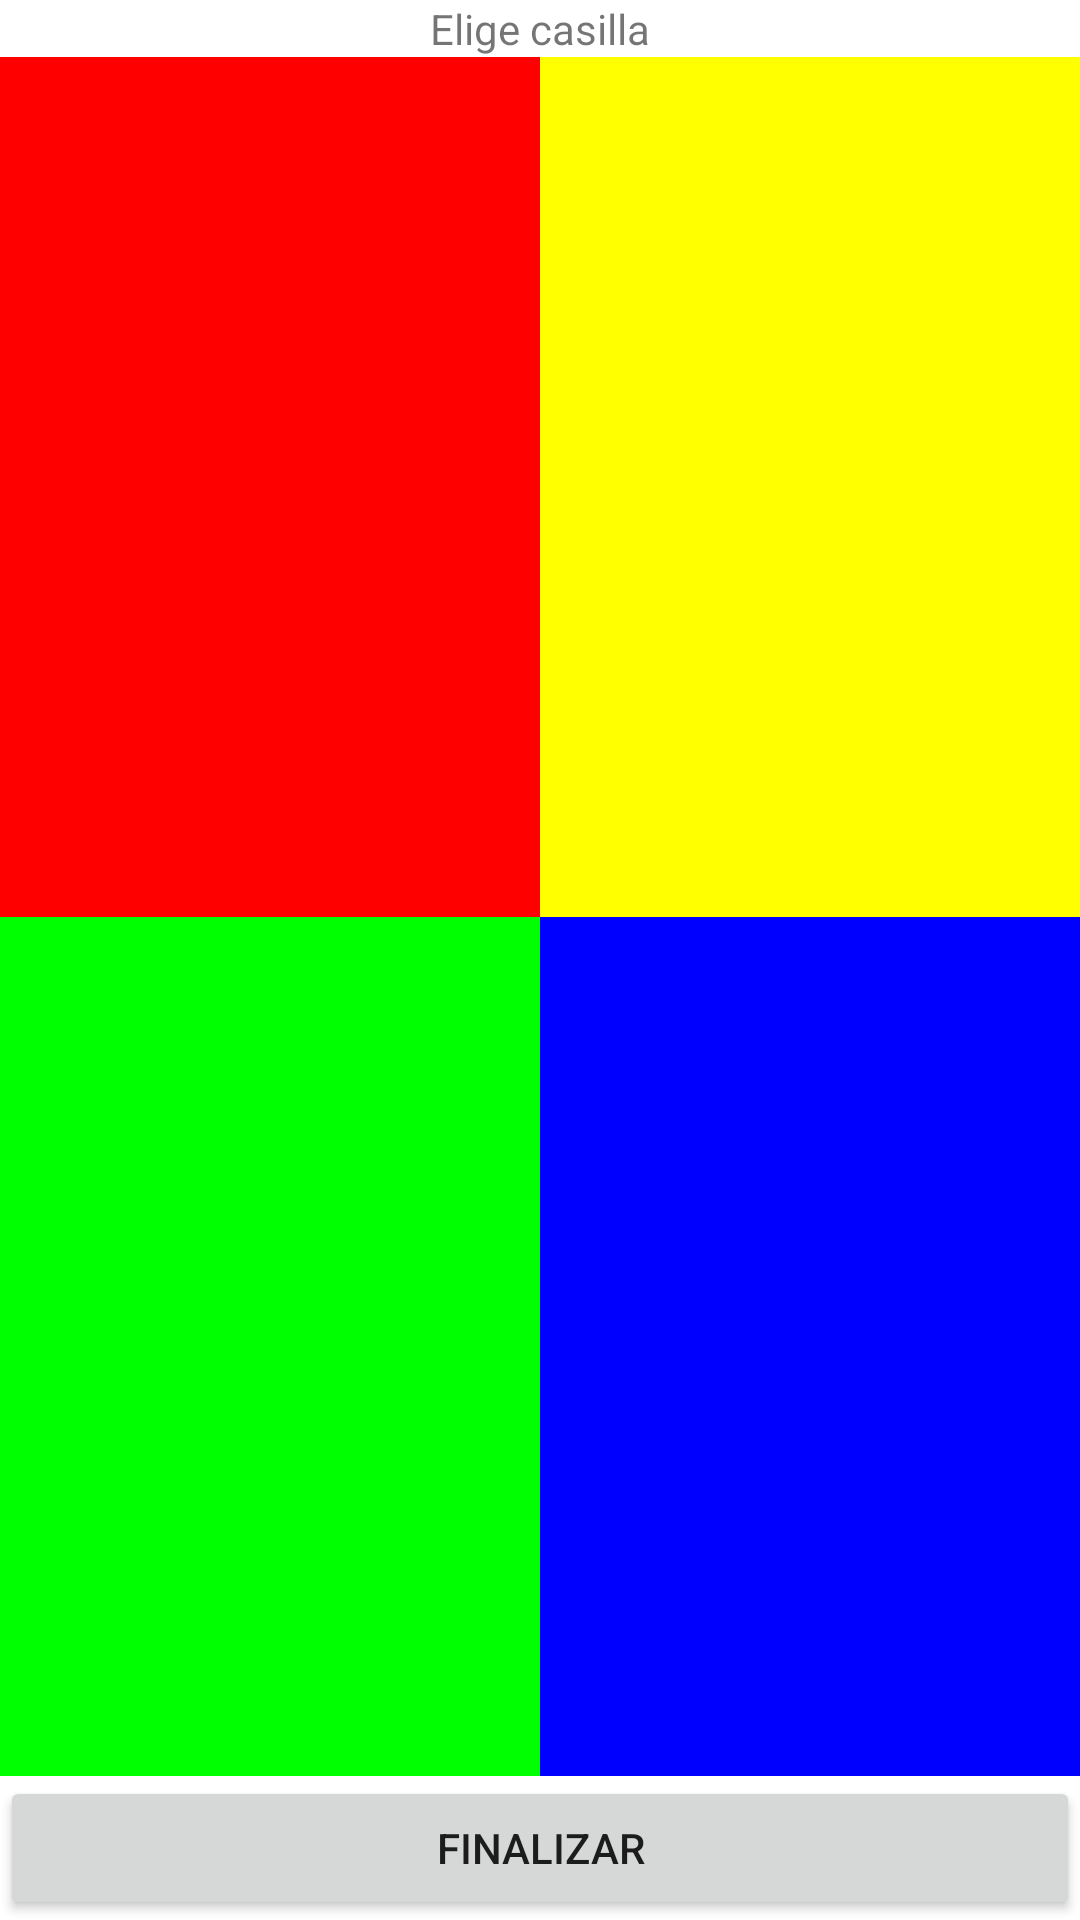

Reconstruct the res/layout file that produces this screen, plus the resources it refers to.
<!-- AndroidManifest.xml: application theme Theme.EjercicioRecu_1 -->
<!-- res/layout/activity_pantalla1.xml -->
<?xml version="1.0" encoding="utf-8"?>
<LinearLayout xmlns:android="http://schemas.android.com/apk/res/android"
    android:layout_width="match_parent"
    android:layout_height="match_parent"
    android:orientation="vertical"
    android:gravity="center_horizontal">

    <TextView
        android:layout_width="wrap_content"
        android:layout_height="wrap_content"
        android:text="Elige casilla"
        />

    <LinearLayout
        android:layout_width="match_parent"
        android:layout_height="match_parent"
        android:orientation="horizontal"
        android:layout_weight="1">



        <LinearLayout
            android:id="@+id/layRojo1"
            android:layout_width="0dp"
            android:layout_height="match_parent"
            android:orientation="horizontal"
            android:background="@color/red"
            android:layout_weight="1"
            >



        </LinearLayout>

        <LinearLayout
            android:id="@+id/layAmarillo1"
            android:layout_width="0dp"
            android:layout_height="match_parent"
            android:orientation="horizontal"
            android:background="@color/yellow"
            android:layout_weight="1"
            >



        </LinearLayout>

    </LinearLayout>


    <LinearLayout
        android:layout_width="match_parent"
        android:layout_height="match_parent"
        android:orientation="horizontal"
        android:layout_weight="1">

        <LinearLayout
            android:id="@+id/layVerde1"
            android:layout_width="0dp"
            android:layout_height="match_parent"
            android:orientation="horizontal"
            android:background="@color/green"
            android:layout_weight="1">



        </LinearLayout>
        <LinearLayout
            android:id="@+id/layAzul1"
            android:layout_width="0dp"
            android:layout_height="match_parent"
            android:orientation="horizontal"
            android:background="@color/blue"
            android:layout_weight="1">



        </LinearLayout>


    </LinearLayout>

    <Button
        android:id="@+id/btnFin"
        android:layout_width="match_parent"
        android:layout_height="wrap_content"
        android:text="Finalizar"/>


</LinearLayout>
<!-- resources referenced by this layout -->
<resources>
  <color name="blue">#FF0000FF</color>
  <color name="green">#FF00FF00</color>
  <color name="red">#FFFF0000</color>
  <color name="yellow">#FFFFFF00</color>
  <style name="Theme.EjercicioRecu_1" parent="Theme.MaterialComponents.DayNight.DarkActionBar">
          
          <item name="colorPrimary">@color/purple_500</item>
          <item name="colorPrimaryVariant">@color/purple_700</item>
          <item name="colorOnPrimary">@color/white</item>
          
          <item name="colorSecondary">@color/teal_200</item>
          <item name="colorSecondaryVariant">@color/teal_700</item>
          <item name="colorOnSecondary">@color/black</item>
          
          <item name="android:statusBarColor">?attr/colorPrimaryVariant</item>
          
      </style>
  <color name="purple_500">#FF6200EE</color>
  <color name="purple_700">#FF3700B3</color>
  <color name="white">#FFFFFFFF</color>
  <color name="teal_200">#FF03DAC5</color>
  <color name="teal_700">#FF018786</color>
  <color name="black">#FF000000</color>
</resources>
